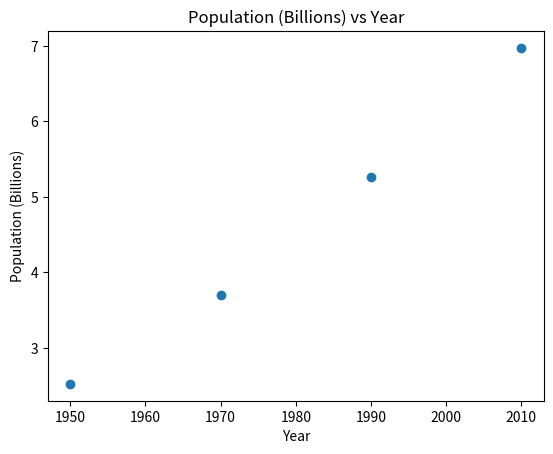

Reproduce this figure in Python.
import matplotlib.pyplot as plt
import numpy as np


year = [1950, 1970, 1990, 2010]
pop = [2.519, 3.692, 5.263, 6.972]

plt.scatter(year, pop)

# formatting the plot
plt.title('Population (Billions) vs Year')
plt.xlabel('Year')
plt.ylabel('Population (Billions)')

plt.show()